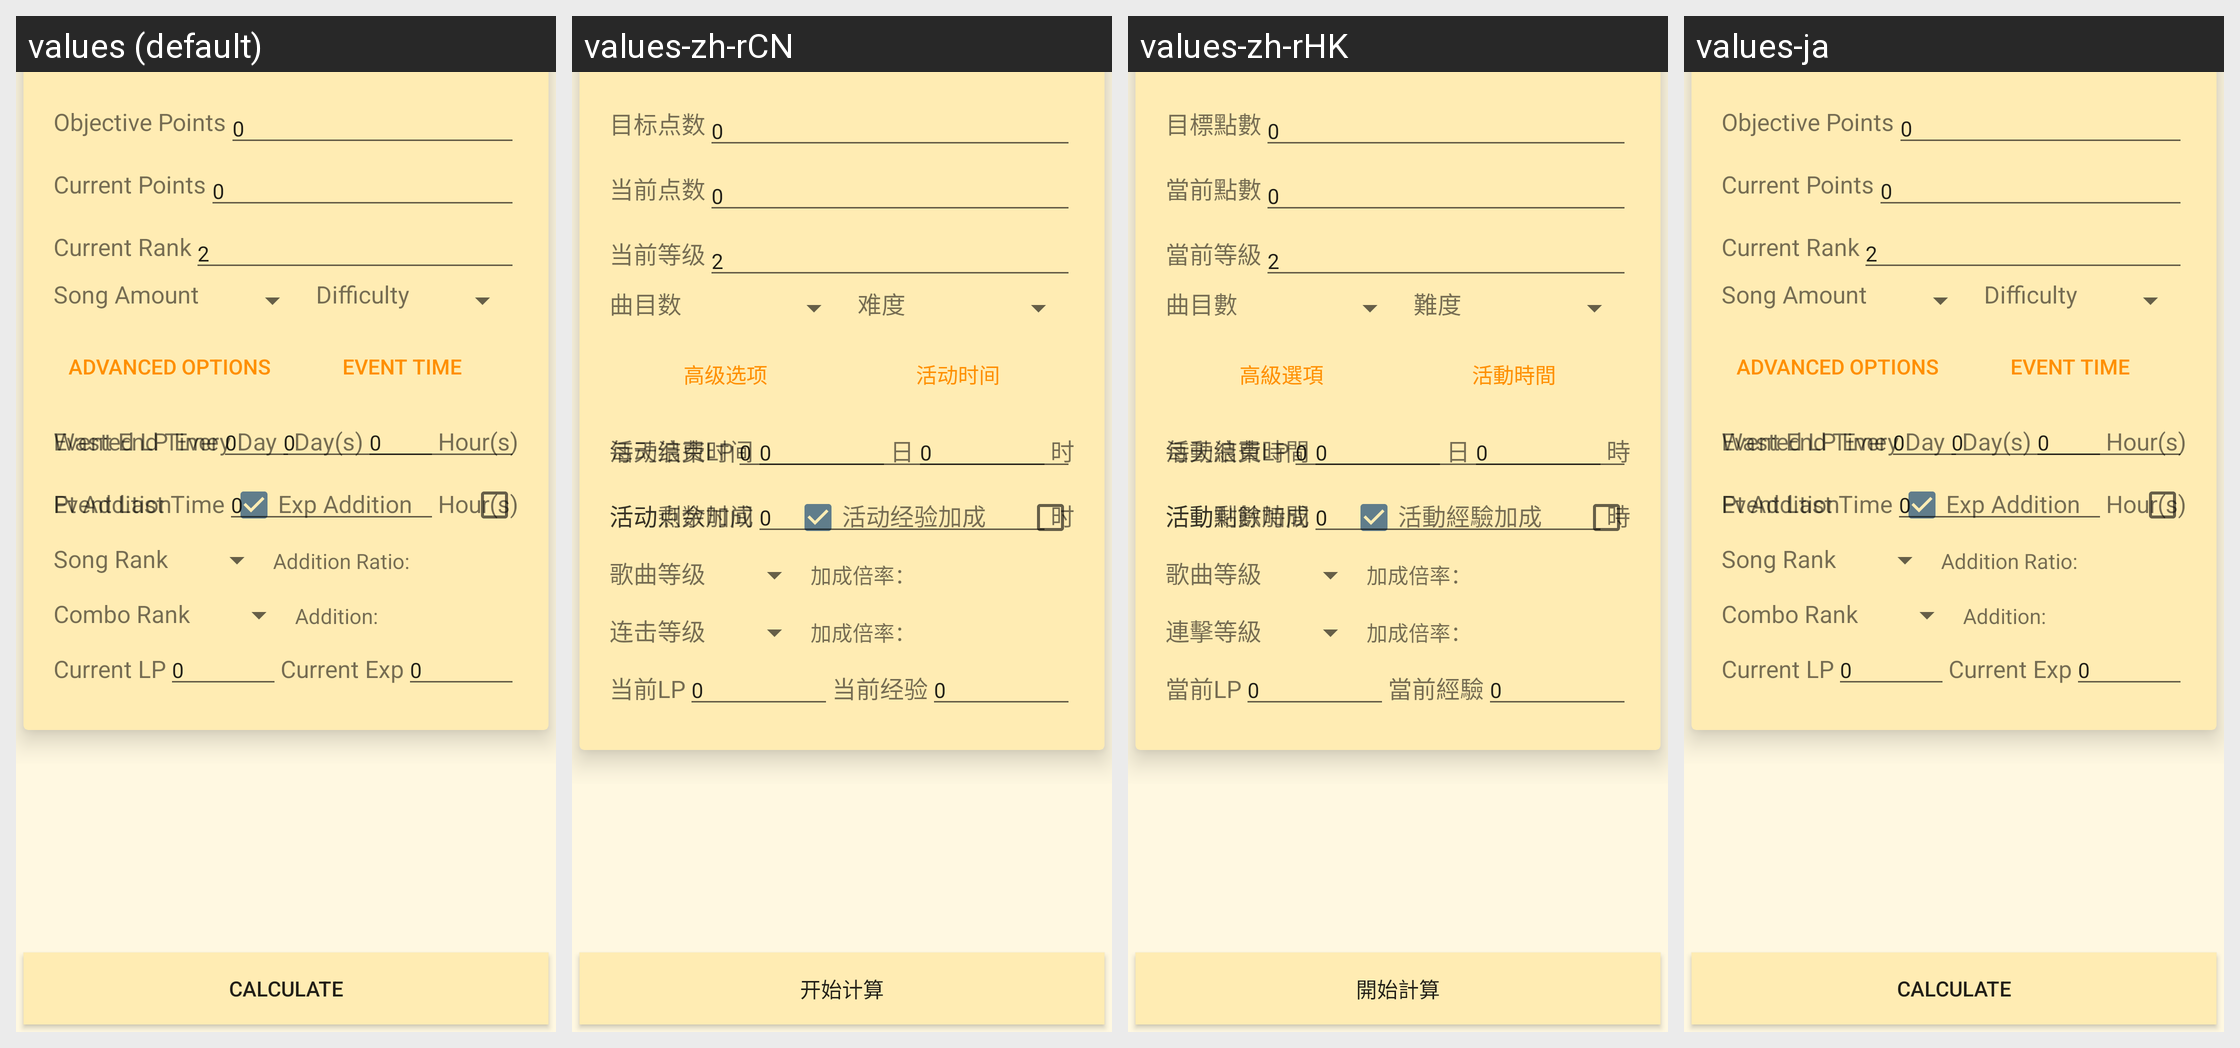

The same Android screen rendered under several of its app's locales, left to right. List the strings drawn on it with the default value and each locale's translation.
Android screen res/layout/activity_mf_calculator.xml rendered under 4 locales, left to right: values (default), values-zh-rCN, values-zh-rHK, values-ja. Device: Nexus 5 (rendered at 1080×1920; each locale shown at half size, 540×960, under a caption strip naming it); theme AppTheme.
Strings drawn on this screen, with the default value and each locale's value (text and hints the layout hard-codes, and strings that could not be matched under every locale, appear in the picture but are not listed):

objective_points
  values: Objective Points
  values-zh-rCN: 目标点数
  values-zh-rHK: 目標點數
  values-ja: Objective Points  [not translated; the default value is used]

current_points
  values: Current Points
  values-zh-rCN: 当前点数
  values-zh-rHK: 當前點數
  values-ja: Current Points  [not translated; the default value is used]

current_rank
  values: Current Rank
  values-zh-rCN: 当前等级
  values-zh-rHK: 當前等級
  values-ja: Current Rank  [not translated; the default value is used]

default_rank
  values: 2
  values-zh-rCN: 2  [not translated; the default value is used]
  values-zh-rHK: 2  [not translated; the default value is used]
  values-ja: 2  [not translated; the default value is used]

song_amount
  values: Song Amount
  values-zh-rCN: 曲目数
  values-zh-rHK: 曲目數
  values-ja: Song Amount  [not translated; the default value is used]

difficulty
  values: Difficulty
  values-zh-rCN: 难度
  values-zh-rHK: 難度
  values-ja: Difficulty  [not translated; the default value is used]

advanced_options
  values: Advanced Options
  values-zh-rCN: 高级选项
  values-zh-rHK: 高級選項
  values-ja: Advanced Options  [not translated; the default value is used]

event_time
  values: Event Time
  values-zh-rCN: 活动时间
  values-zh-rHK: 活動時間
  values-ja: Event Time  [not translated; the default value is used]

wasted_lp_every_day
  values: Wasted LP Every Day
  values-zh-rCN: 每天浪费LP
  values-zh-rHK: 每天浪費LP
  values-ja: Wasted LP Every Day  [not translated; the default value is used]

event_points_addition
  values: Pt Addition
  values-zh-rCN: 活动点数加成
  values-zh-rHK: 活動點數加成
  values-ja: Pt Addition  [not translated; the default value is used]

experience_addition
  values: Exp Addition
  values-zh-rCN: 活动经验加成
  values-zh-rHK: 活動經驗加成
  values-ja: Exp Addition  [not translated; the default value is used]

song_rank
  values: Song Rank
  values-zh-rCN: 歌曲等级
  values-zh-rHK: 歌曲等級
  values-ja: Song Rank  [not translated; the default value is used]

song_rank_addition_ratio
  values: Addition Ratio:
  values-zh-rCN: 加成倍率：
  values-zh-rHK: 加成倍率：
  values-ja: Addition Ratio:  [not translated; the default value is used]

combo_rank
  values: Combo Rank
  values-zh-rCN: 连击等级
  values-zh-rHK: 連擊等級
  values-ja: Combo Rank  [not translated; the default value is used]

combo_rank_addition
  values: Addition:
  values-zh-rCN: 加成倍率：
  values-zh-rHK: 加成倍率：
  values-ja: Addition:  [not translated; the default value is used]

current_lp
  values: Current LP
  values-zh-rCN: 当前LP
  values-zh-rHK: 當前LP
  values-ja: Current LP  [not translated; the default value is used]

current_experience
  values: Current Exp
  values-zh-rCN: 当前经验
  values-zh-rHK: 當前經驗
  values-ja: Current Exp  [not translated; the default value is used]

event_end_time
  values: Event End Time
  values-zh-rCN: 活动结束时间
  values-zh-rHK: 活動結束時間
  values-ja: Event End Time  [not translated; the default value is used]

day_unit
  values: Day(s)
  values-zh-rCN: 日
  values-zh-rHK: 日
  values-ja: Day(s)  [not translated; the default value is used]

hour_unit
  values: Hour(s)
  values-zh-rCN: 时
  values-zh-rHK: 時
  values-ja: Hour(s)  [not translated; the default value is used]

event_last_time
  values: Event Last Time
  values-zh-rCN: 活动剩余时间
  values-zh-rHK: 活動剩餘時間
  values-ja: Event Last Time  [not translated; the default value is used]

calculate
  values: Calculate
  values-zh-rCN: 开始计算
  values-zh-rHK: 開始計算
  values-ja: Calculate  [not translated; the default value is used]
